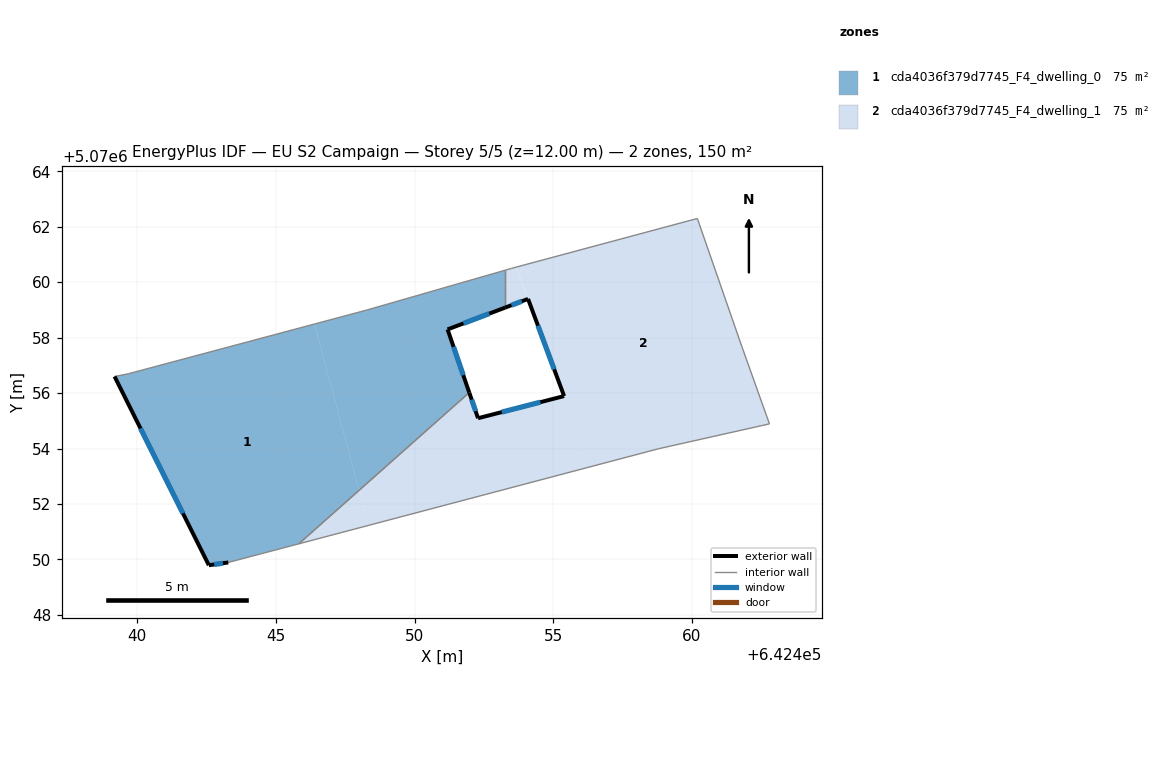
=== STOREY PLAN SPEC (per zone: floor XY polygon, exterior-wall plan segments, windows/doors) ===
zone 1: cda4036f379d7745_F4_dwelling_0  (75.2 m²)
  floor: (642446.39, 5070058.49) (642448.00, 5070052.49) (642445.82, 5070050.57) (642443.28, 5070049.89) (642442.58, 5070049.79) (642439.18, 5070056.60) (642439.68, 5070056.70)
  floor: (642453.27, 5070060.43) (642453.27, 5070059.08) (642451.19, 5070058.30) (642451.97, 5070056.02) (642448.00, 5070052.49) (642446.39, 5070058.49) (642448.29, 5070059.00)
  exterior wall: (642451.19, 5070058.30) – (642453.27, 5070059.08)  [2.2 m]
    window: (642451.76, 5070058.51) – (642452.69, 5070058.87)  [1.3 m²]
  exterior wall: (642451.97, 5070056.02) – (642451.19, 5070058.30)  [2.4 m]
    window: (642451.75, 5070056.65) – (642451.40, 5070057.67)  [1.5 m²]
  exterior wall: (642442.58, 5070049.79) – (642443.28, 5070049.89)  [0.7 m]
    window: (642442.77, 5070049.82) – (642443.09, 5070049.87)  [0.4 m²]
  exterior wall: (642439.18, 5070056.60) – (642442.58, 5070049.79)  [7.6 m]
    window: (642440.11, 5070054.73) – (642441.64, 5070051.67)  [4.6 m²]
  interior walls: 6
zone 2: cda4036f379d7745_F4_dwelling_1  (75.2 m²)
  floor: (642460.19, 5070062.30) (642461.79, 5070057.69) (642462.79, 5070054.89) (642458.79, 5070053.99) (642456.17, 5070053.30) (642455.46, 5070055.91) (642455.39, 5070055.89) (642453.66, 5070060.54)
  floor: (642448.00, 5070052.49) (642448.33, 5070051.23) (642445.82, 5070050.57)
  floor: (642453.66, 5070060.54) (642454.08, 5070059.39) (642453.27, 5070059.08) (642453.27, 5070060.43) (642453.49, 5070060.50)
  floor: (642455.47, 5070055.91) (642456.17, 5070053.30) (642448.33, 5070051.23) (642448.00, 5070052.49) (642451.97, 5070056.02) (642452.29, 5070055.09) (642455.39, 5070055.89)
  exterior wall: (642452.29, 5070055.09) – (642451.97, 5070056.02)  [1.0 m]
    window: (642452.20, 5070055.35) – (642452.06, 5070055.76)  [0.6 m²]
  exterior wall: (642455.39, 5070055.89) – (642452.29, 5070055.09)  [3.2 m]
    window: (642454.54, 5070055.67) – (642453.14, 5070055.31)  [1.9 m²]
  exterior wall: (642454.09, 5070059.40) – (642455.39, 5070055.89)  [3.7 m]
    window: (642454.45, 5070058.43) – (642455.03, 5070056.86)  [2.3 m²]
  exterior wall: (642453.27, 5070059.08) – (642454.09, 5070059.40)  [0.9 m]
    window: (642453.49, 5070059.17) – (642453.86, 5070059.31)  [0.5 m²]
  interior walls: 8

=== DERIVED (storey summary) ===
Building: EU S2 Campaign
Storey: 5 of 5  (floor level z = 12.00 m)
Storey gross floor area: 150.4 m²
Zones on this storey: 2
  - cda4036f379d7745_F4_dwelling_0: floor 75.2 m²; exterior wall 12.9 m (38.8 m²); 4 window(s) 7.9 m²; WWR 20.2%
  - cda4036f379d7745_F4_dwelling_1: floor 75.2 m²; exterior wall 8.8 m (26.4 m²); 4 window(s) 5.3 m²; WWR 20.2%
Zone adjacency (shared interzone walls):
  - cda4036f379d7745_F4_dwelling_0 ↔ cda4036f379d7745_F4_dwelling_1